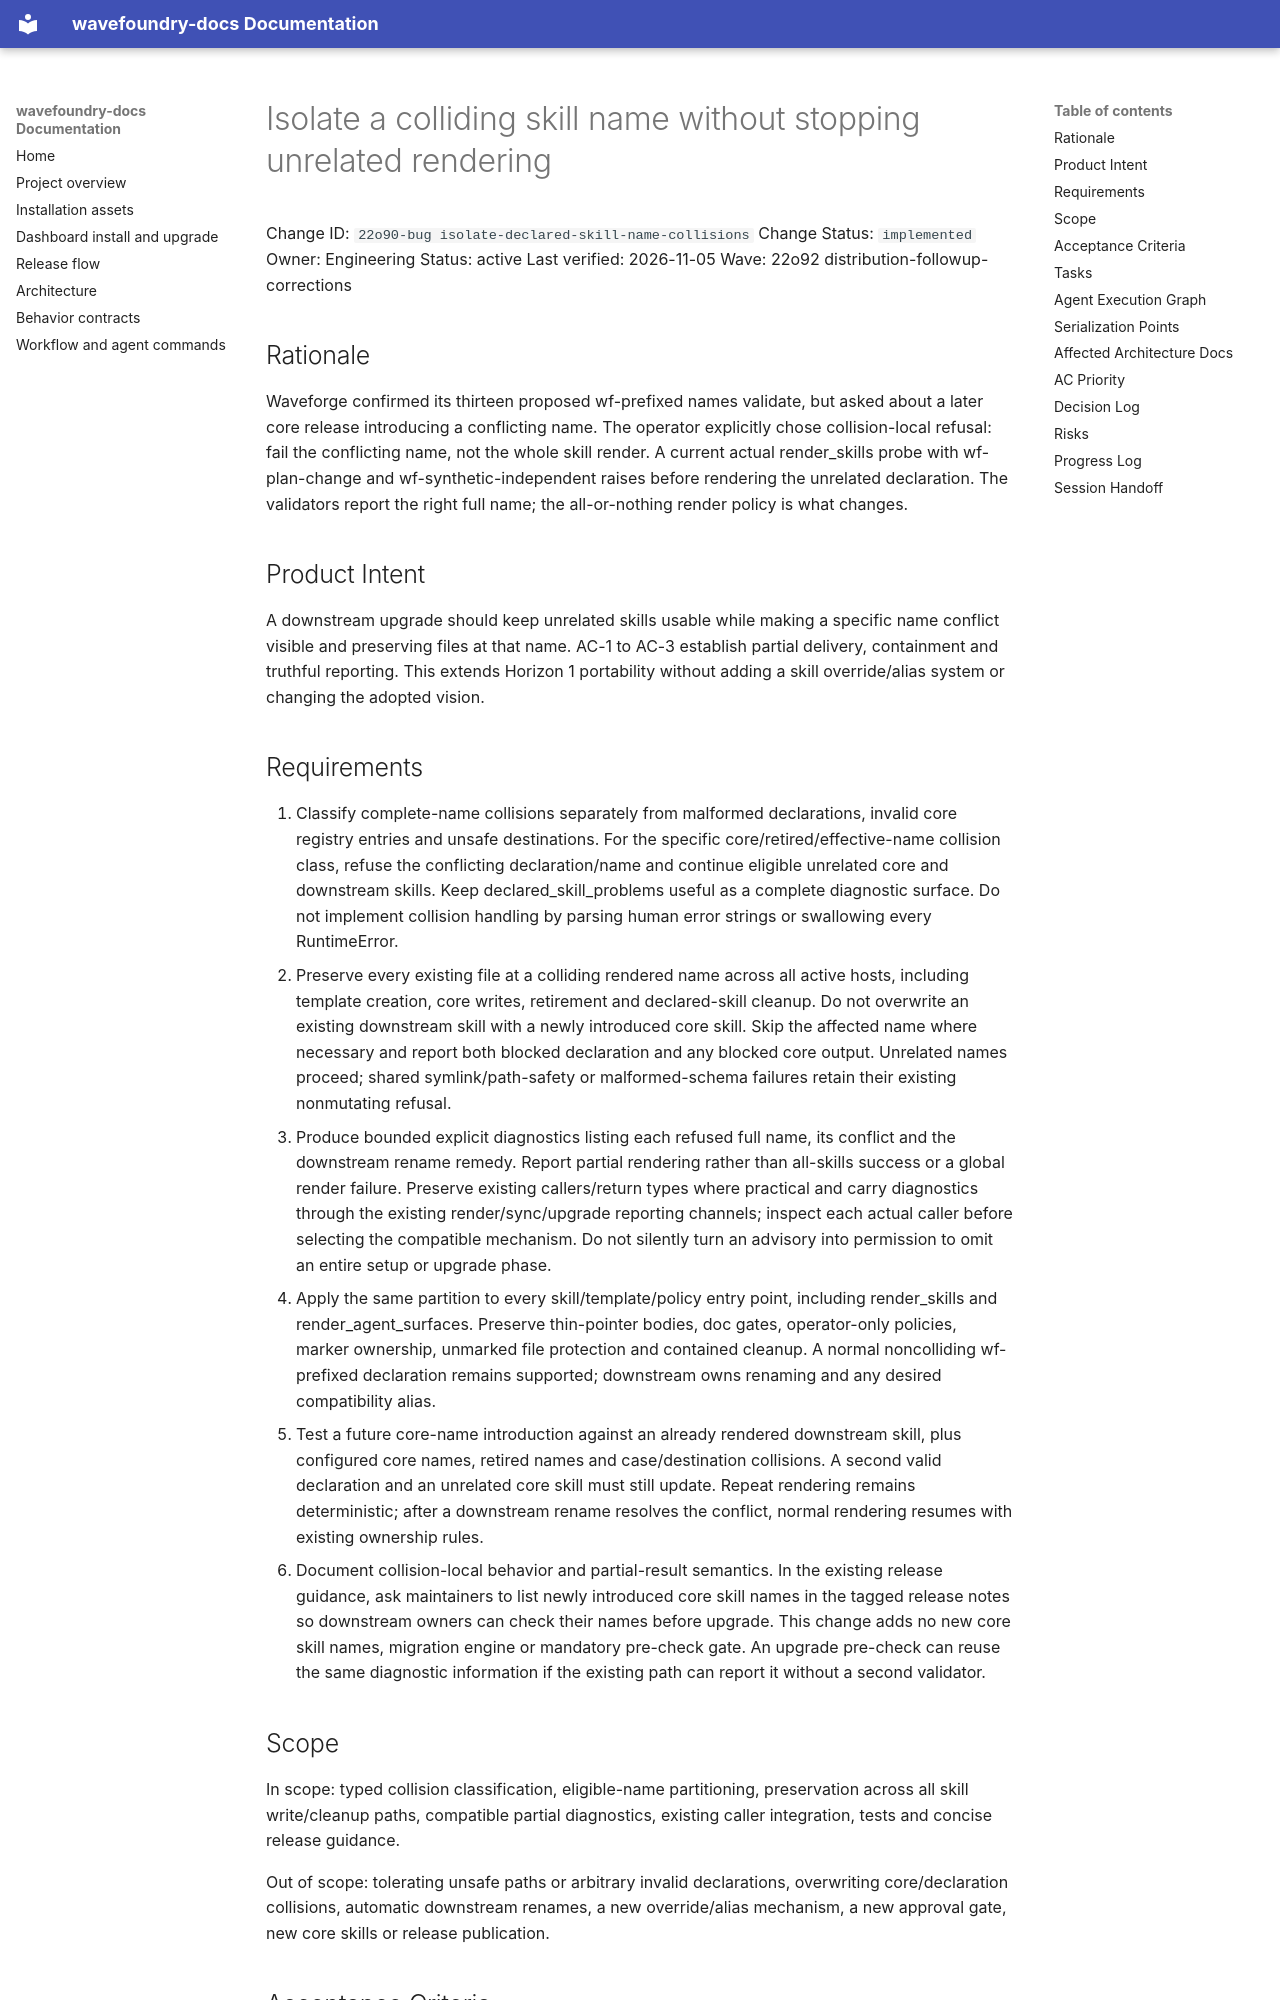

repository: coryhacking/wavefoundry · page: waves/22o92 distribution-followup-corrections/22o90-bug isolate-declared-skill-name-collisions/index.html · generator: mkdocs

# Isolate a colliding skill name without stopping unrelated rendering

Change ID: `22o90-bug isolate-declared-skill-name-collisions`
Change Status: `implemented`
Owner: Engineering
Status: active
Last verified: 2026-11-05
Wave: 22o92 distribution-followup-corrections

## Rationale

Waveforge confirmed its thirteen proposed wf-prefixed names validate, but asked about a later core release introducing a conflicting name. The operator explicitly chose collision-local refusal: fail the conflicting name, not the whole skill render. A current actual render_skills probe with wf-plan-change and wf-synthetic-independent raises before rendering the unrelated declaration. The validators report the right full name; the all-or-nothing render policy is what changes.

## Product Intent

A downstream upgrade should keep unrelated skills usable while making a specific name conflict visible and preserving files at that name. AC-1 to AC-3 establish partial delivery, containment and truthful reporting. This extends Horizon 1 portability without adding a skill override/alias system or changing the adopted vision.

## Requirements

1. Classify complete-name collisions separately from malformed declarations, invalid core registry entries and unsafe destinations. For the specific core/retired/effective-name collision class, refuse the conflicting declaration/name and continue eligible unrelated core and downstream skills. Keep declared_skill_problems useful as a complete diagnostic surface. Do not implement collision handling by parsing human error strings or swallowing every RuntimeError.
2. Preserve every existing file at a colliding rendered name across all active hosts, including template creation, core writes, retirement and declared-skill cleanup. Do not overwrite an existing downstream skill with a newly introduced core skill. Skip the affected name where necessary and report both blocked declaration and any blocked core output. Unrelated names proceed; shared symlink/path-safety or malformed-schema failures retain their existing nonmutating refusal.
3. Produce bounded explicit diagnostics listing each refused full name, its conflict and the downstream rename remedy. Report partial rendering rather than all-skills success or a global render failure. Preserve existing callers/return types where practical and carry diagnostics through the existing render/sync/upgrade reporting channels; inspect each actual caller before selecting the compatible mechanism. Do not silently turn an advisory into permission to omit an entire setup or upgrade phase.
4. Apply the same partition to every skill/template/policy entry point, including render_skills and render_agent_surfaces. Preserve thin-pointer bodies, doc gates, operator-only policies, marker ownership, unmarked file protection and contained cleanup. A normal noncolliding wf-prefixed declaration remains supported; downstream owns renaming and any desired compatibility alias.
5. Test a future core-name introduction against an already rendered downstream skill, plus configured core names, retired names and case/destination collisions. A second valid declaration and an unrelated core skill must still update. Repeat rendering remains deterministic; after a downstream rename resolves the conflict, normal rendering resumes with existing ownership rules.
6. Document collision-local behavior and partial-result semantics. In the existing release guidance, ask maintainers to list newly introduced core skill names in the tagged release notes so downstream owners can check their names before upgrade. This change adds no new core skill names, migration engine or mandatory pre-check gate. An upgrade pre-check can reuse the same diagnostic information if the existing path can report it without a second validator.
